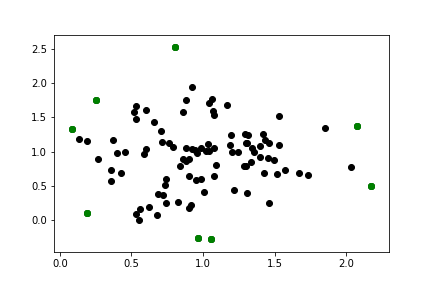

The table this chart was drawn from, first rows:
2.518273659599928882e-01, 1.754622687605524867e+00
8.072737765633327678e-01, 2.524059191725924300e+00
2.168962019263714680e+00, 4.930063975054761460e-01
1.052807316871284593e+00, -2.801020898587456287e-01
1.871152784375291755e-01, 9.683377468179976688e-02
8.669180024984246558e-02, 1.337703863779721836e+00
8.072737765633327678e-01, 2.524059191725924300e+00
2.075102913058857634e+00, 1.373930836791075860e+00
8.669180024984246558e-02, 1.337703863779721836e+00
2.518273659599928882e-01, 1.754622687605524867e+00
9.661624281376287593e-01, -2.633328176734417436e-01
1.871152784375291755e-01, 9.683377468179976688e-02
1.052807316871284593e+00, -2.801020898587456287e-01
9.661624281376287593e-01, -2.633328176734417436e-01
2.075102913058857634e+00, 1.373930836791075860e+00
2.168962019263714680e+00, 4.930063975054761460e-01
